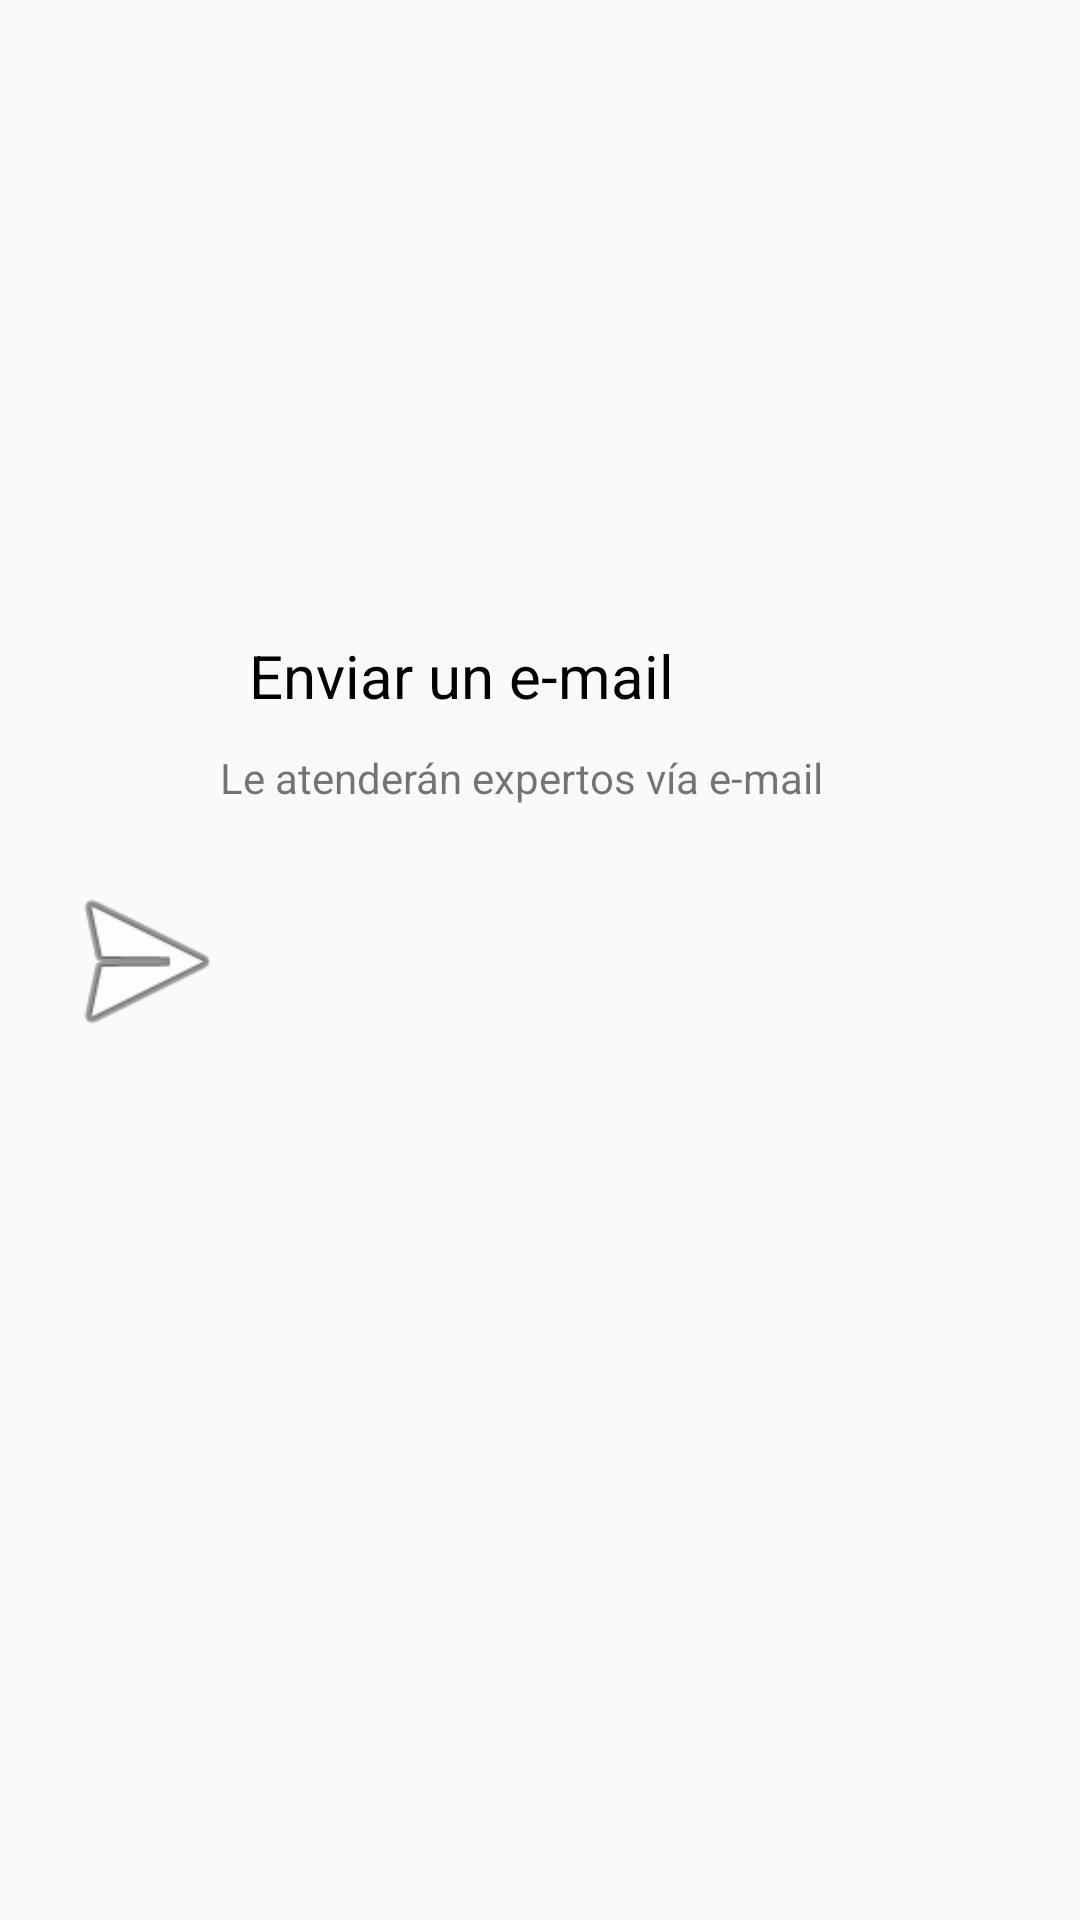

Reconstruct the res/layout file that produces this screen, plus the resources it refers to.
<!-- AndroidManifest.xml: application theme AppTheme -->
<!-- res/layout/recycler_view_item.xml -->
<?xml version="1.0" encoding="utf-8"?>
<androidx.constraintlayout.widget.ConstraintLayout xmlns:android="http://schemas.android.com/apk/res/android"
    xmlns:app="http://schemas.android.com/apk/res-auto"
    xmlns:tools="http://schemas.android.com/tools"
    android:id="@+id/elem_1"
    android:layout_width="match_parent"
    android:layout_height="200dp">

  <ImageView
      android:id="@+id/imageView2"
      android:layout_width="65dp"
      android:layout_height="65dp"
      android:layout_marginStart="16dp"
      android:src="@android:drawable/ic_menu_send"
      app:layout_constraintBottom_toBottomOf="parent"
      app:layout_constraintStart_toStartOf="parent"
      app:layout_constraintTop_toTopOf="parent" />

  <TextView
      android:id="@+id/textView"
      android:layout_width="171dp"
      android:layout_height="30dp"
      android:text="Enviar un e-mail"
      android:textColor="@android:color/black"
      android:textSize="20sp"
      app:layout_constraintBottom_toBottomOf="parent"
      app:layout_constraintEnd_toEndOf="parent"
      app:layout_constraintHorizontal_bias="0.018"
      app:layout_constraintStart_toEndOf="@+id/imageView2"
      app:layout_constraintTop_toTopOf="parent"
      app:layout_constraintVertical_bias="0.347" />

  <TextView
      android:id="@+id/textView2"
      android:layout_width="447dp"
      android:layout_height="18dp"
      android:text="Le atenderán expertos vía e-mail"
      app:layout_constraintBottom_toBottomOf="parent"
      app:layout_constraintEnd_toEndOf="parent"
      app:layout_constraintHorizontal_bias="0.047"
      app:layout_constraintStart_toEndOf="@+id/imageView2"
      app:layout_constraintTop_toBottomOf="@+id/textView"
      app:layout_constraintVertical_bias="0.021" />

</androidx.constraintlayout.widget.ConstraintLayout>
<!-- resources referenced by this layout -->
<resources>
  <style name="AppTheme" parent="Theme.AppCompat.Light.NoActionBar">
          
          <item name="colorPrimary">@color/colorPrimary</item>
          <item name="colorPrimaryDark">@color/colorPrimaryDark</item>
          <item name="colorAccent">@color/colorAccent</item>
      </style>
  <color name="colorPrimary">#4a90e2</color>
  <color name="colorPrimaryDark">#303F9F</color>
  <color name="colorAccent">#4a90e2</color>
</resources>
